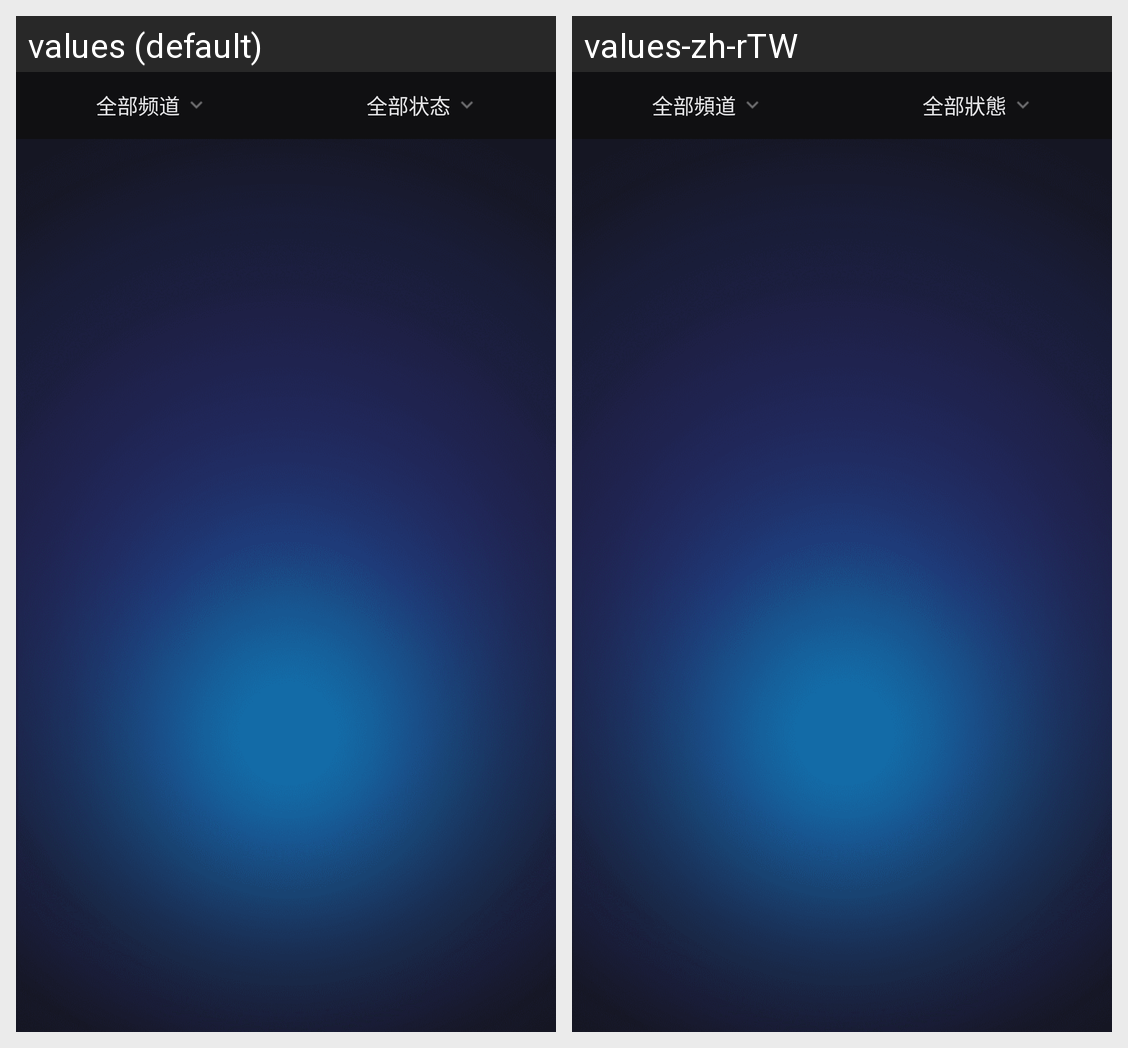

Locale-by-locale string values for the Android screen shown in this grid:
Android screen res/layout/activity_uploaded_short_video.xml rendered under 2 locales, left to right: values (default), values-zh-rTW. Device: Nexus 5 (rendered at 1080×1920; each locale shown at half size, 540×960, under a caption strip naming it); theme AppTheme.
Strings drawn on this screen, with the default value and each locale's value (text and hints the layout hard-codes, and strings that could not be matched under every locale, appear in the picture but are not listed):

allChannel
  values: 全部频道
  values-zh-rTW: 全部頻道

allStatus
  values: 全部状态
  values-zh-rTW: 全部狀態
